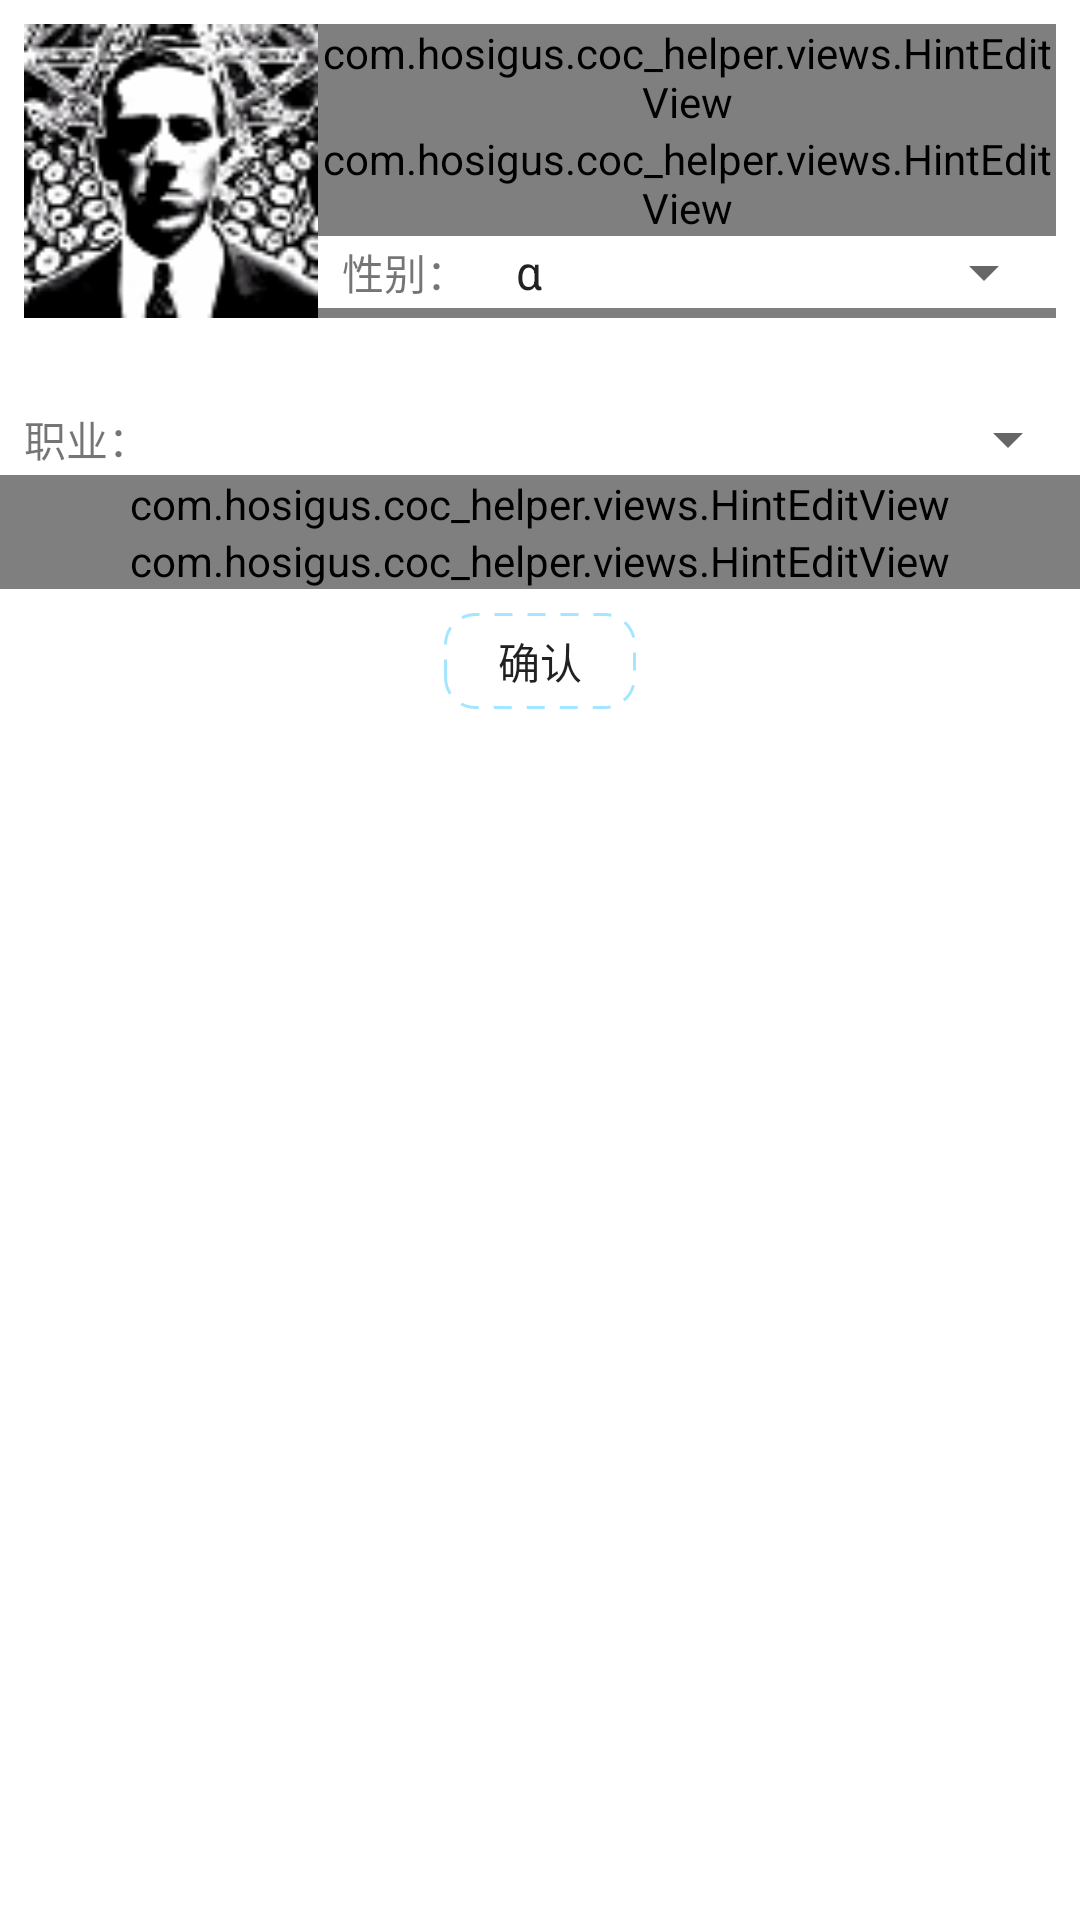

Produce the Android XML layout that renders to this screen, including the resource entries it uses.
<!-- AndroidManifest.xml: application theme AppTheme -->
<!-- res/layout/dialog_add_investigator_1.xml -->
<?xml version="1.0" encoding="utf-8"?>
<LinearLayout
    xmlns:android="http://schemas.android.com/apk/res/android"
    xmlns:app="http://schemas.android.com/apk/res-auto"
    xmlns:tools="http://schemas.android.com/tools"
    android:layout_width="match_parent"
    android:layout_height="wrap_content"
    android:background="@color/white"
    android:orientation="vertical">

    <LinearLayout
        android:layout_width="match_parent"
        android:layout_height="wrap_content"
        android:layout_margin="@dimen/dp_8">

        <ImageView
            android:id="@+id/iv_dai_headpic"
            android:layout_width="@dimen/dp_98"
            android:layout_height="@dimen/dp_98"
            android:src="@drawable/ic_default_head" />

        <LinearLayout
            android:layout_width="0dp"
            android:layout_height="match_parent"
            android:layout_weight="1"
            android:orientation="vertical">

            <com.example.coc_helper.views.HintEditView
                android:id="@+id/hev_dai_name"
                android:layout_width="match_parent"
                android:layout_height="wrap_content"
                app:hintText="姓名："/>

            <com.example.coc_helper.views.HintEditView
                android:id="@+id/hev_dai_age"
                android:layout_width="match_parent"
                android:layout_height="wrap_content"
                app:textInputType="@integer/input_number"
                app:hintText="年龄："/>

            <com.example.coc_helper.views.HintEditView
                android:id="@+id/hev_dai_sex"
                android:visibility="gone"
                android:layout_width="match_parent"
                android:layout_height="wrap_content"
                app:editAble="false"
                app:hintText="性别："/>

            <LinearLayout
                android:id="@+id/ll_dai_sex"
                android:layout_width="match_parent"
                android:layout_height="wrap_content">
                <TextView
                    android:layout_width="wrap_content"
                    android:layout_height="wrap_content"
                    android:layout_marginStart="@dimen/dp_8"
                    android:layout_marginEnd="@dimen/dp_8"
                    android:layout_gravity="center"
                    android:text="性别："/>
                <Spinner
                    android:id="@+id/s_dai_sex"
                    android:layout_width="match_parent"
                    android:layout_height="wrap_content"
                    android:entries="@array/sex" />
            </LinearLayout>

            <com.example.coc_helper.views.HintEditView
                android:id="@+id/hev_dai_decade"
                android:layout_width="match_parent"
                android:layout_height="wrap_content"
                app:hintText="年代："/>

        </LinearLayout>
    </LinearLayout>

    <TextView
        android:id="@+id/tv_dai_profession_detail"
        android:layout_width="match_parent"
        android:layout_height="wrap_content"
        android:paddingStart="@dimen/dp_8"
        android:paddingEnd="@dimen/dp_8"
        android:textSize="@dimen/sp_12"
        android:layout_marginBottom="@dimen/dp_4"
        android:textColor="@color/gray_little_light"
        tools:text="这是一段对于选择的职业的说明"/>
    <LinearLayout
        android:id="@+id/ll_dai_pro"
        android:layout_width="match_parent"
        android:layout_height="wrap_content"
        android:orientation="horizontal">
        <TextView
            android:layout_width="wrap_content"
            android:layout_height="wrap_content"
            android:layout_marginStart="@dimen/dp_8"
            android:layout_marginEnd="@dimen/dp_8"
            android:layout_gravity="center"
            android:text="职业："/>
        <Spinner
            android:id="@+id/s_dai_profession"
            android:layout_width="match_parent"
            android:layout_height="wrap_content"/>
    </LinearLayout>

    <com.example.coc_helper.views.HintEditView
        android:id="@+id/hev_dai_pro"
        android:visibility="gone"
        android:layout_width="match_parent"
        android:layout_height="wrap_content"
        app:editAble="false"
        app:hintText="职业："/>

    <com.example.coc_helper.views.HintEditView
        android:id="@+id/hev_dai_address"
        android:layout_width="match_parent"
        android:layout_height="wrap_content"
        app:hintText="住址："/>

    <com.example.coc_helper.views.HintEditView
        android:id="@+id/hev_dai_homeland"
        android:layout_width="match_parent"
        android:layout_height="wrap_content"
        android:layout_marginBottom="@dimen/dp_8"
        app:hintText="家乡："/>
    <Button
        android:id="@+id/btn_dai_confirm"
        android:layout_gravity="center"
        android:layout_marginBottom="@dimen/dp_16"
        android:background="@drawable/shape_radius_dash"
        android:layout_width="@dimen/dp_64"
        android:layout_height="@dimen/dp_32"
        android:text="@string/confirm"/>
</LinearLayout>
<!-- resources referenced by this layout -->
<resources>
  <string-array name="sex">
          <item>α</item>
          <item>♂</item>
          <item>♀</item>
      </string-array>
  <color name="gray_little_light">#cfcfcf</color>
  <color name="white">#fff</color>
  <dimen name="dp_16">16dp</dimen>
  <dimen name="dp_32">32dp</dimen>
  <dimen name="dp_4">4dp</dimen>
  <dimen name="dp_64">64dp</dimen>
  <dimen name="dp_8">8dp</dimen>
  <dimen name="dp_98">98dp</dimen>
  <dimen name="sp_12">12sp</dimen>
  <!-- drawable ic_default_head: png bitmap (drawable, 10575 bytes) -->
  <!-- drawable shape_radius_dash (drawable) -->
  <?xml version="1.0" encoding="utf-8"?>
  <shape xmlns:android="http://schemas.android.com/apk/res/android"
      android:shape="rectangle">
      <stroke
          android:dashGap="5dp"
          android:dashWidth="6dp"
          android:width="1dp"
          android:color="#a5e6ff">
      </stroke>
      <corners android:radius="10dp" />
  </shape>
  <integer name="input_number">0x00000002</integer>
  <string name="confirm">确认</string>
  <style name="AppTheme" parent="Theme.AppCompat.Light.DarkActionBar">
          
          <item name="colorPrimary">@color/blue</item>
          <item name="colorPrimaryDark">@color/blue_dark</item>
          <item name="colorAccent">@color/pink</item>
          <item name="textAllCaps">false</item>
      </style>
  <color name="blue">#3F51B5</color>
  <color name="blue_dark">#303F9F</color>
  <color name="pink">#FF4081</color>
</resources>
